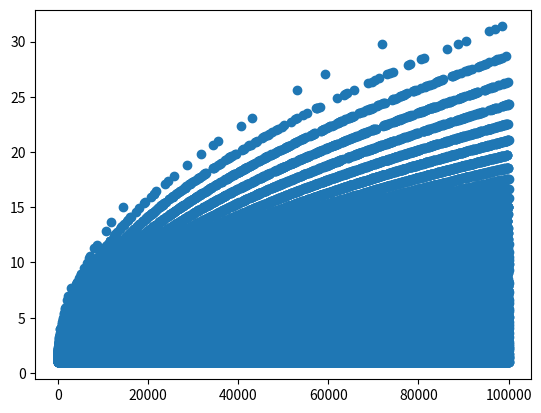

The matplotlib source for this figure:
# -*- coding: utf-8 -*-
"""
Created on Fri Feb 17 12:39:51 2023 

[redacted]
"""

import matplotlib.pyplot as plt
import numpy as np

def is_integer(x):
    return x == int(x)

def trial_division(n):
    _n = n
    factors = []
    factor = 2
    n_steps = 1
    
    
    while factor*factor <= _n:
        if _n % factor == 0:
            factors.append(factor)
            _n /= factor
        else:
            factor += 1        
        n_steps += 1
        
    if _n != 1:
        factors.append(_n)
            
    return factors, n_steps

def trial_division_with_information(n, known_factors):
    _n = n
    for known_factor in known_factors:
        _n /= known_factor
        if not is_integer(_n):
            return trial_division(n)
    factors, n_steps = trial_division(_n)
    n_steps += len(known_factors)
    return factors, n_steps








fs = []
ss = []
lenfs = []
rng = 100000
sms = []
ratios = []
values = []
for i in range(2, 2+rng):
    f, s = trial_division(i)
    fs.append(f)
    ss.append(s)
    lenfs.append(len(f))
    su = sum(f)
    sms.append(s)
    ratio = ((i/s) / np.sqrt(i))
    ratios.append(ratio)
    value = np.log(i)*ratio
    values.append(value)
    
    print(value, ratio,su, f, s, i)
    

    

x = np.linspace(0, rng, rng)
plt.scatter(x, ratios)
plt.show()


            






